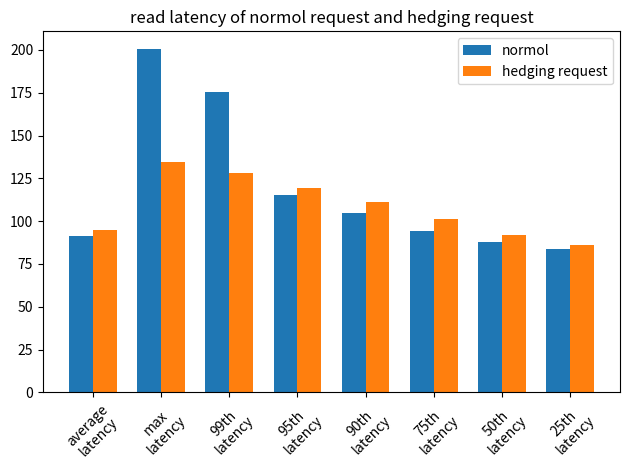

Write the Python code that produced this figure.
import matplotlib.pyplot as plt
import numpy as np

# 生成数据
N = 8
bench = (91.495424,200.810909,175.492525,115.536690,104.833364,94.036102,87.633610,83.541393)
hedge = (94.581556, 134.428024, 128.073454 , 119.081020, 111.328840,101.387739,91.931105,86.335182)


ind = np.arange(N)
width = 0.35

fig, ax = plt.subplots()
rects1 = ax.bar(ind, bench, width)
rects2 = ax.bar(ind + width, hedge, width)

# 设置x轴标签
ax.set_xticks(ind + width / 2)
ax.set_xticklabels(('average\nlatency', 'max\nlatency', '99th\nlatency', '95th\nlatency', '90th\nlatency',"75th\nlatency","50th\nlatency","25th\nlatency"),rotation=45)

# 添加题目和图例
ax.set_title("read latency of normol request and hedging request")
ax.legend((rects1[0], rects2[0]), ('normol', 'hedging request'))

plt.tight_layout()
plt.show()
plt.savefig("read latency of normol request and hedging request.png")